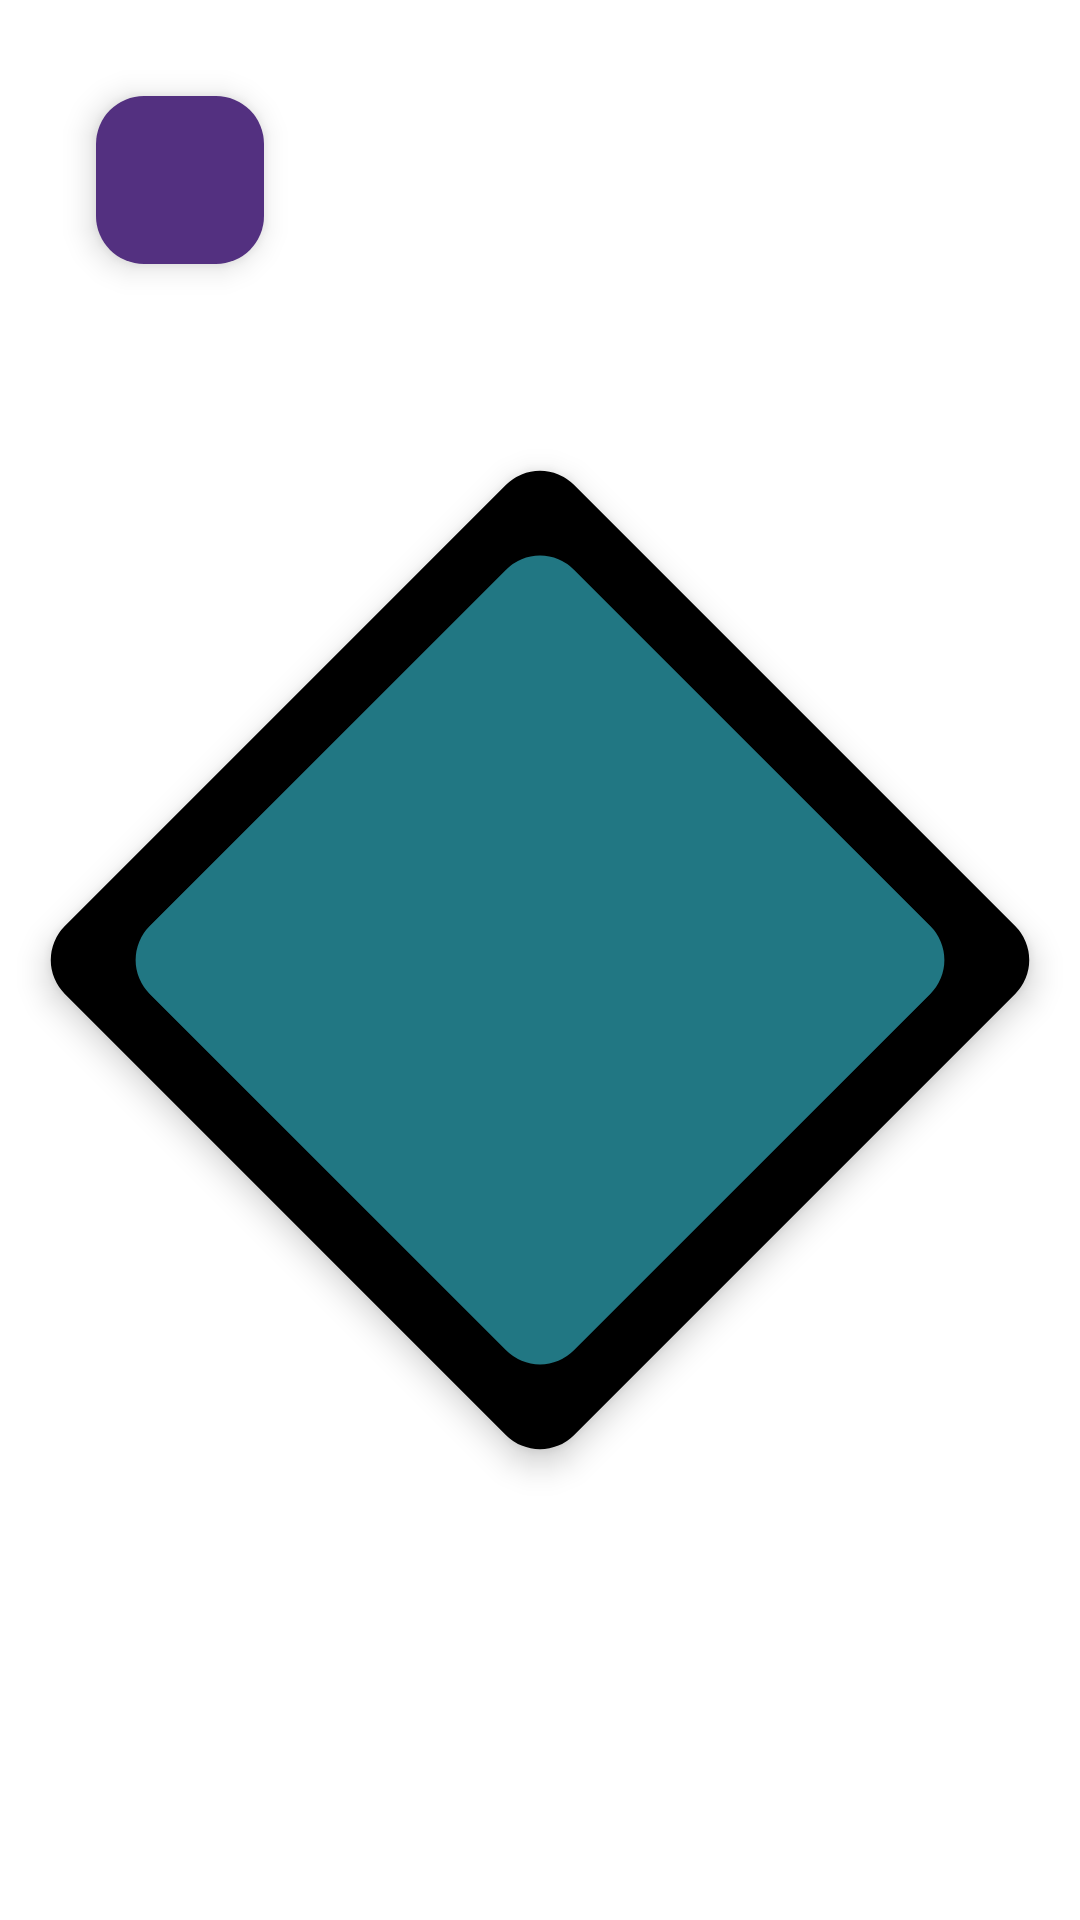

Android layout source for this screen:
<!-- AndroidManifest.xml: application theme Theme.ExpresionExpress -->
<!-- res/layout/activity_only_time.xml -->
<?xml version="1.0" encoding="utf-8"?>
<androidx.constraintlayout.widget.ConstraintLayout xmlns:android="http://schemas.android.com/apk/res/android"
    xmlns:app="http://schemas.android.com/apk/res-auto"
    xmlns:tools="http://schemas.android.com/tools"
    android:id="@+id/main"
    android:layout_width="match_parent"
    android:layout_height="match_parent"
    android:background="@color/white"
    tools:context=".OnlyTimeActivity">

    <com.google.android.material.floatingactionbutton.FloatingActionButton
        android:id="@+id/fabBack"
        android:layout_width="wrap_content"
        android:layout_height="wrap_content"
        android:src="@drawable/ic_back"
        app:backgroundTint="@color/purple"
        app:fabSize="normal"
        app:tint="@color/white"
        app:layout_constraintStart_toStartOf="parent"
        app:layout_constraintTop_toTopOf="parent"
        android:layout_margin="32dp"/>

    <com.google.android.material.floatingactionbutton.FloatingActionButton
        android:layout_width="240dp"
        android:layout_height="240dp"
        android:backgroundTint="@color/black"
        android:clickable="false"
        android:rotation="45"
        app:layout_constraintBottom_toBottomOf="parent"
        app:layout_constraintEnd_toEndOf="parent"
        app:layout_constraintStart_toStartOf="parent"
        app:layout_constraintTop_toTopOf="parent" />

    <com.google.android.material.floatingactionbutton.FloatingActionButton
        android:id="@+id/fabStartTime_Clock"
        android:layout_width="200dp"
        android:layout_height="200dp"
        android:backgroundTint="@color/background_app"
        android:rotation="45"
        app:layout_constraintBottom_toBottomOf="parent"
        app:layout_constraintEnd_toEndOf="parent"
        app:layout_constraintStart_toStartOf="parent"
        app:layout_constraintTop_toTopOf="parent" />

</androidx.constraintlayout.widget.ConstraintLayout>
<!-- resources referenced by this layout -->
<resources>
  <color name="background_app">#217783</color>
  <color name="black">#FF000000</color>
  <color name="purple">#533080</color>
  <color name="white">#FFFFFFFF</color>
  <style name="Theme.ExpresionExpress" parent="Base.Theme.ExpresionExpress" />
  <style name="Base.Theme.ExpresionExpress" parent="Theme.Material3.DayNight.NoActionBar">
          
          
          <item name="android:textColorHint">@color/gray</item>
          <item name="android:editTextColor">@color/purple</item>
      </style>
  <color name="gray">#676767</color>
</resources>
